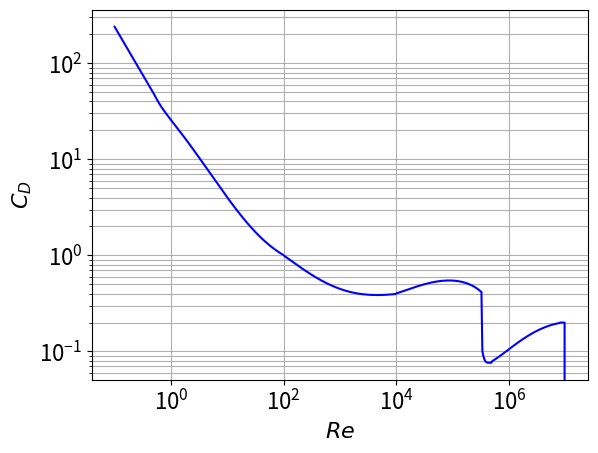

Generate this figure with matplotlib:
from numpy import logspace, zeros

def CDsphere(Re):
    "Computes the drag coefficient of a sphere as a function of the Reynolds number Re."
    # Curve fitted after fig . A -56 in Evett & Liu :% " Fluid Mechanics & Hydraulics ",
    # Schaum ' s Solved Problems McGraw - Hill 1989.
    
    from numpy import log10, array, polyval
    
    if Re <= 0.0:
        CD = 0.0
    elif Re > 8.0e6:
        CD = 0.2
    elif Re > 0.0 and Re <= 0.5:
        CD = 24.0/Re
    elif Re > 0.5 and Re <= 100.0:
        p = array([4.22, -14.05, 34.87, 0.658])
        CD = polyval(p, 1.0/Re) 
    elif Re > 100.0 and Re <= 1.0e4:
        p = array([-30.41, 43.72, -17.08, 2.41])
        CD = polyval(p, 1.0/log10(Re))
    elif Re > 1.0e4 and Re <= 3.35e5:
        p = array([-0.1584, 2.031, -8.472, 11.932])
        CD = polyval(p, log10(Re))
    elif Re > 3.35e5 and Re <= 5.0e5:
        x1 = log10(Re/4.5e5)
        CD = 91.08*x1**4 + 0.0764
    else:
        p = array([-0.06338, 1.1905, -7.332, 14.93])
        CD = polyval(p, log10(Re))
    return CD

# Make plot
from matplotlib import pyplot
Re = logspace(-1, 7, 500, True, 10)
CD = zeros(500)
for i in range(0,500-1):
    CD[i] = CDsphere(Re[i])
font = {'size'   : 16}
pyplot.rc('font', **font)
pyplot.plot(Re, CD, '-b')
pyplot.yscale('log')
pyplot.xscale('log')
pyplot.xlabel('$Re$')
pyplot.ylabel('$C_D$')
pyplot.grid('on', 'both', 'both')
#pyplot.show()
pyplot.savefig('example_sphere.png')